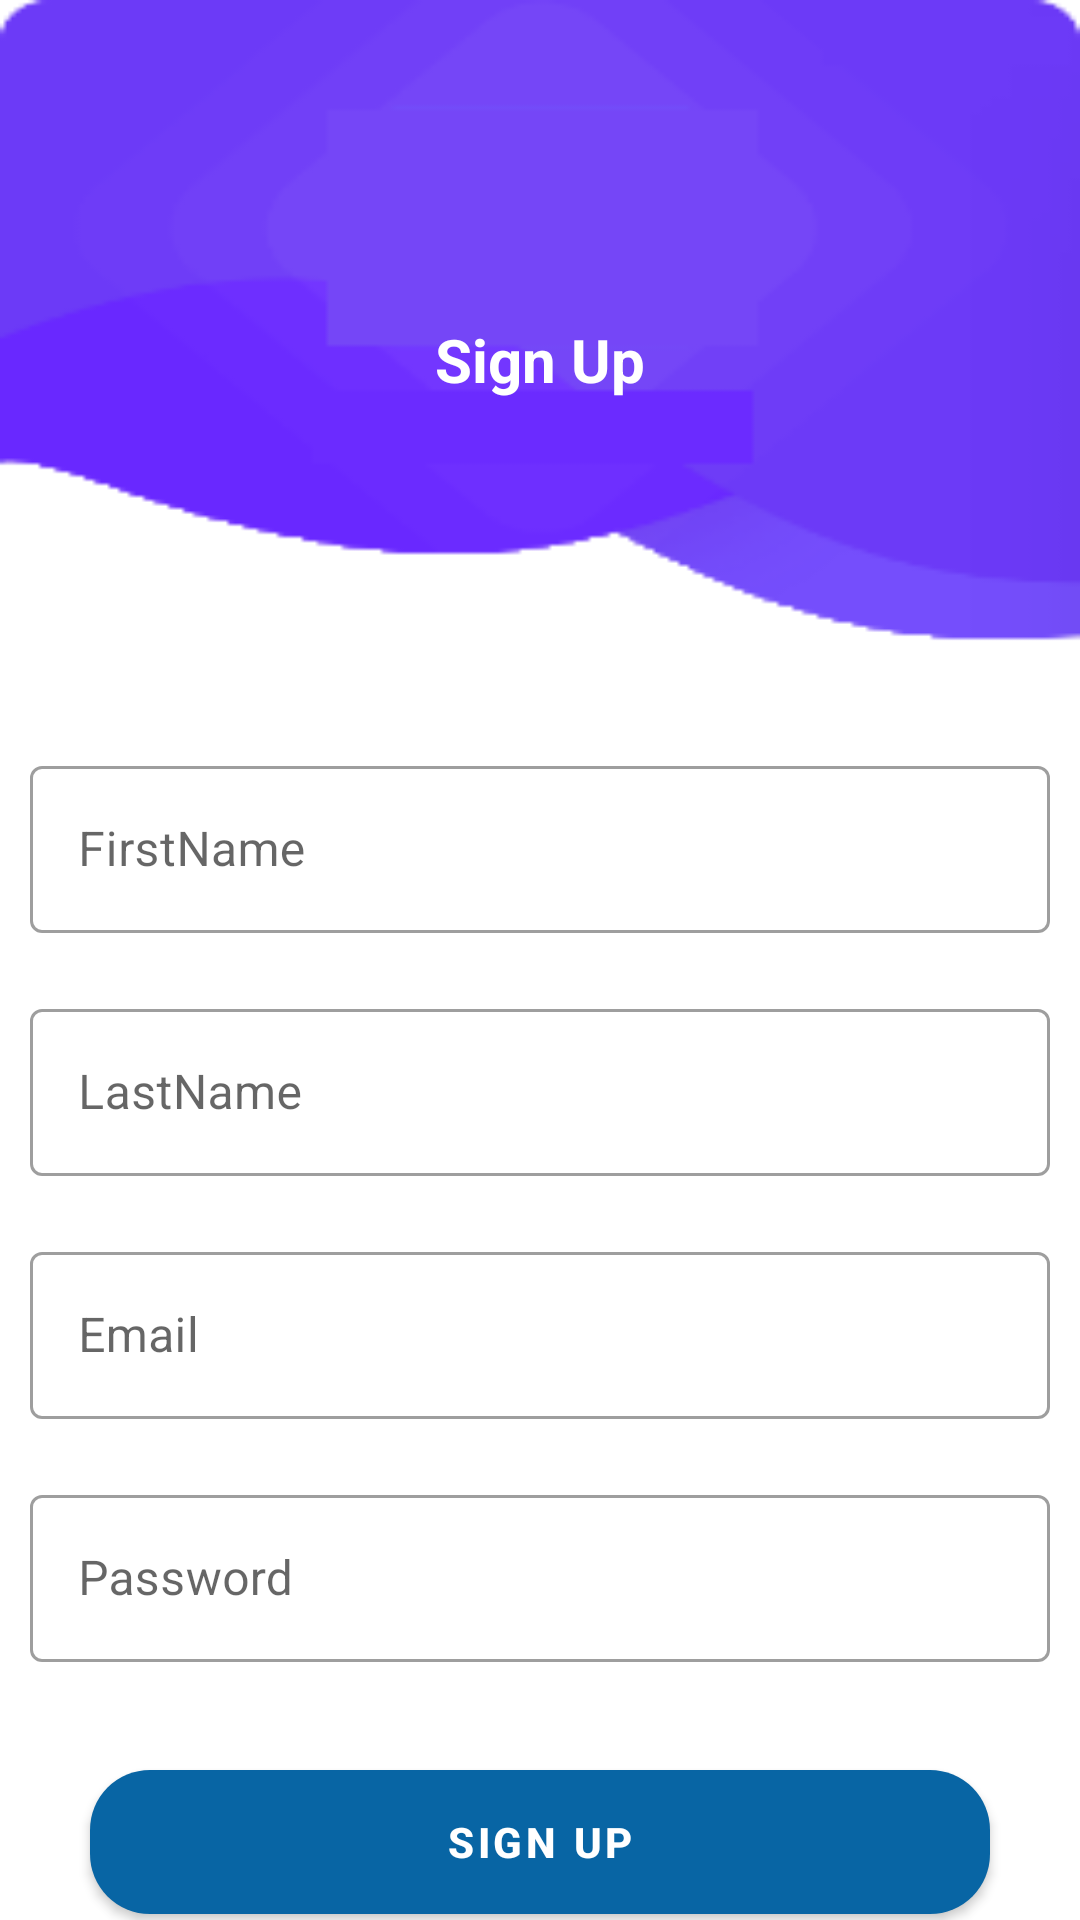

The Android layout XML behind this screen, and the referenced resources:
<!-- AndroidManifest.xml: application theme AppTheme -->
<!-- res/layout/activity_sign.xml -->
<?xml version="1.0" encoding="utf-8"?>
<LinearLayout xmlns:android="http://schemas.android.com/apk/res/android"
    xmlns:app="http://schemas.android.com/apk/res-auto"
    xmlns:tools="http://schemas.android.com/tools"
    android:layout_width="match_parent"
    android:layout_height="match_parent"
    android:orientation="vertical"
    android:background="@drawable/bluecolor"
    tools:context=".Activity.SignActivity">
    <RelativeLayout
        android:layout_width="match_parent"
        android:layout_height="240dp">

        <TextView
            android:layout_width="match_parent"
            android:layout_height="wrap_content"
            android:text="Sign Up"
            android:textColor="@color/white"
            android:textSize="20sp"
            android:textStyle="bold"
            android:gravity="center"
            android:layout_centerInParent="true"/>
    </RelativeLayout>
    <LinearLayout
        android:orientation="vertical"
        android:layout_width="match_parent"
        android:layout_height="wrap_content">
        <com.google.android.material.textfield.TextInputLayout
            android:id="@+id/firstName"
            android:layout_margin="10dp"
            android:layout_width="match_parent"
            android:layout_height="wrap_content"
            android:hint="@string/firstname"
            style="@style/Widget.MaterialComponents.TextInputLayout.OutlinedBox">

            <com.google.android.material.textfield.TextInputEditText
                android:layout_width="match_parent"
                android:layout_height="wrap_content"
                android:singleLine="true"
                />

        </com.google.android.material.textfield.TextInputLayout>

        <com.google.android.material.textfield.TextInputLayout
            android:id="@+id/lastname"
            android:layout_margin="10dp"
            android:layout_width="match_parent"
            android:layout_height="wrap_content"
            android:hint="@string/lastname"

            style="@style/Widget.MaterialComponents.TextInputLayout.OutlinedBox">

            <com.google.android.material.textfield.TextInputEditText
                android:layout_width="match_parent"
                android:layout_height="wrap_content"
                android:singleLine="true"
                />

        </com.google.android.material.textfield.TextInputLayout>

        <com.google.android.material.textfield.TextInputLayout
            android:id="@+id/email"
            android:layout_margin="10dp"
            android:layout_width="match_parent"
            android:layout_height="wrap_content"
            android:hint="@string/email"

            style="@style/Widget.MaterialComponents.TextInputLayout.OutlinedBox">

            <com.google.android.material.textfield.TextInputEditText
                android:layout_width="match_parent"
                android:layout_height="wrap_content"
                android:singleLine="true"
                />

        </com.google.android.material.textfield.TextInputLayout>

        <com.google.android.material.textfield.TextInputLayout
            android:id="@+id/password"
            android:layout_margin="10dp"
            android:layout_width="match_parent"
            android:layout_height="wrap_content"
            android:hint="@string/password"
            style="@style/Widget.MaterialComponents.TextInputLayout.OutlinedBox">

            <com.google.android.material.textfield.TextInputEditText
                android:layout_width="match_parent"
                android:layout_height="wrap_content"
                android:inputType="numberPassword"
                android:singleLine="true"

                />

        </com.google.android.material.textfield.TextInputLayout>
    </LinearLayout>
    <com.google.android.material.button.MaterialButton
        android:layout_width="300dp"
        android:id="@+id/sign_btn"
        app:cornerRadius="20dp"
        android:text="Sign Up"
        android:textStyle="bold"
        android:layout_marginTop="20dp"
        android:layout_gravity="center"
        android:layout_height="60dp">

    </com.google.android.material.button.MaterialButton>

    <LinearLayout
        android:layout_width="match_parent"
        android:layout_height="60dp">
        <TextView
            android:layout_width="match_parent"
            android:layout_height="60dp"
            android:gravity="center"
            android:textStyle="bold"
            android:textColor="#6200EE"
            android:textSize="15sp"
            android:text="SIGN IN"/>
    </LinearLayout>
</LinearLayout>
<!-- resources referenced by this layout -->
<resources>
  <color name="white">#FFFFFFFF</color>
  <!-- drawable bluecolor: png bitmap (drawable, 11259 bytes) -->
  <string name="email">Email</string>
  <string name="firstname">FirstName</string>
  <string name="lastname">LastName</string>
  <string name="password">Password</string>
  <style name="AppTheme" parent="Theme.MaterialComponents.DayNight.NoActionBar">
          
          <item name="colorPrimary">@color/purple_500</item>
          <item name="colorPrimaryVariant">@color/purple_700</item>
          <item name="colorOnPrimary">@color/white</item>
          
          <item name="colorSecondary">@color/teal_200</item>
          <item name="colorSecondaryVariant">@color/teal_700</item>
          <item name="colorOnSecondary">@color/black</item>
          
          <item name="android:statusBarColor" tools:targetApi="l">?attr/colorPrimaryVariant</item>
          
      </style>
  <color name="purple_500">#0865A4</color>
  <color name="purple_700">#0865A4</color>
  <color name="teal_200">#0865A4</color>
  <color name="teal_700">#FF018786</color>
  <color name="black">#FF000000</color>
</resources>
